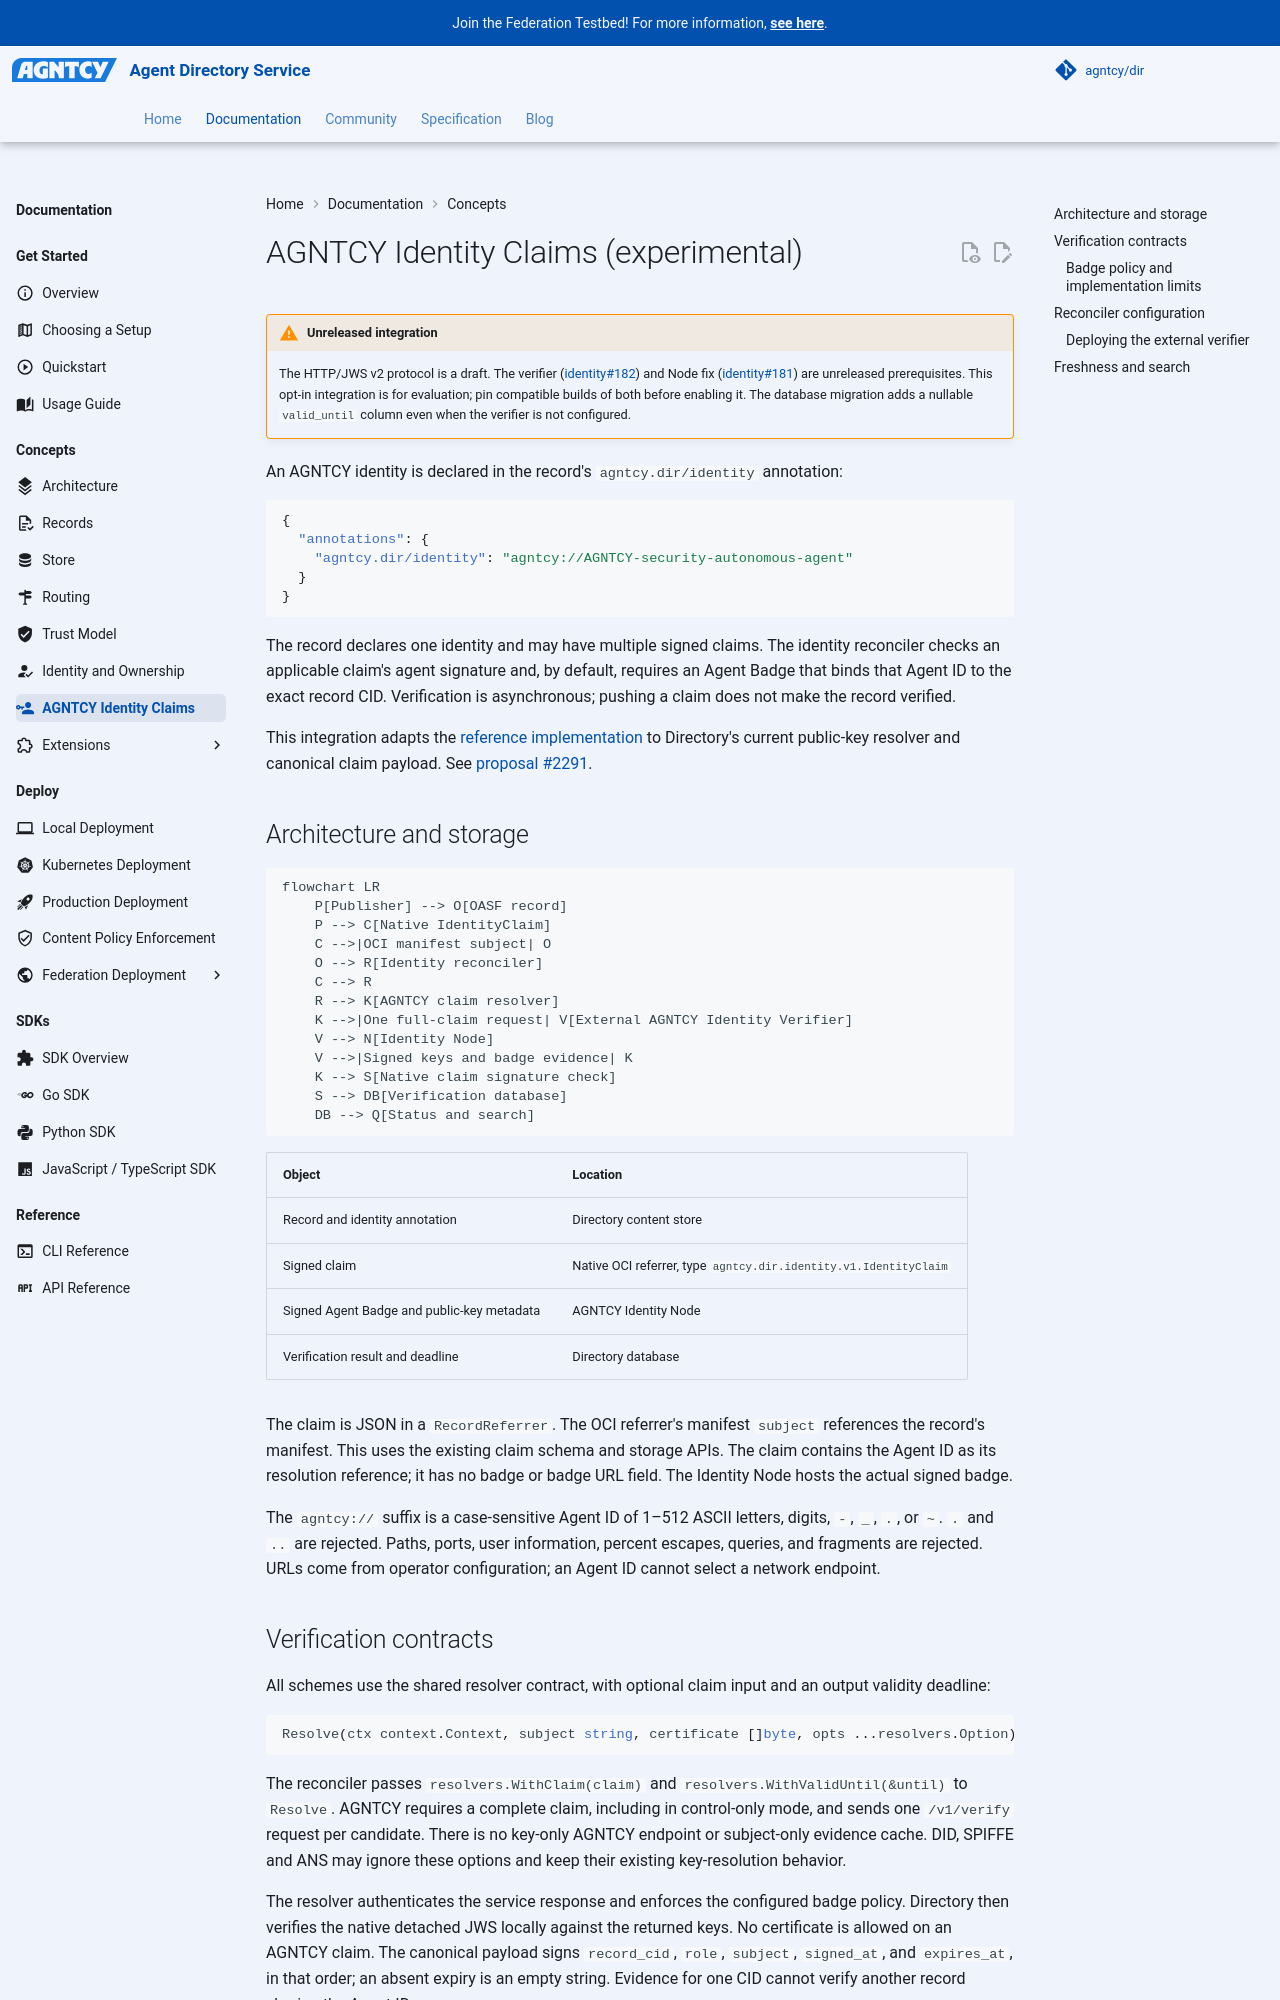

repository: agntcy/dir · page: 1.9.0/dir/dir-component-identity-agntcy/index.html · generator: mkdocs

---
icon: material/account-key
---

# AGNTCY Identity Claims (experimental)

!!! warning "Unreleased integration"
    The HTTP/JWS v2 protocol is a draft. The verifier ([identity#182](https://github.com/agntcy/identity/pull/182))
    and Node fix ([identity#181](https://github.com/agntcy/identity/pull/181)) are
    unreleased prerequisites. This opt-in integration is for evaluation; pin compatible
    builds of both before enabling it. The database migration adds a nullable
    `valid_until` column even when the verifier is not configured.

An AGNTCY identity is declared in the record's `agntcy.dir/identity` annotation:

```json
{
  "annotations": {
    "agntcy.dir/identity": "agntcy://AGNTCY-security-autonomous-agent"
  }
}
```

The record declares one identity and may have multiple signed claims. The identity
reconciler checks an applicable claim's agent signature and, by default, requires
an Agent Badge that binds that Agent ID to the exact record CID. Verification is
asynchronous; pushing a claim does not make the record verified.

This integration adapts the
[reference implementation](https://github.com/agntcy/agent-identity-demos/tree/2c891480a8afe7fdba2e22955e1c9f4d3fcd69ed/identity-claim-agent-badge-poc)
to Directory's current public-key resolver and canonical claim payload. See
[proposal #2291](https://github.com/agntcy/dir/issues/2291).

## Architecture and storage

```mermaid
flowchart LR
    P[Publisher] --> O[OASF record]
    P --> C[Native IdentityClaim]
    C -->|OCI manifest subject| O
    O --> R[Identity reconciler]
    C --> R
    R --> K[AGNTCY claim resolver]
    K -->|One full-claim request| V[External AGNTCY Identity Verifier]
    V --> N[Identity Node]
    V -->|Signed keys and badge evidence| K
    K --> S[Native claim signature check]
    S --> DB[Verification database]
    DB --> Q[Status and search]
```

| Object | Location |
|---|---|
| Record and identity annotation | Directory content store |
| Signed claim | Native OCI referrer, type `agntcy.dir.identity.v1.IdentityClaim` |
| Signed Agent Badge and public-key metadata | AGNTCY Identity Node |
| Verification result and deadline | Directory database |

The claim is JSON in a `RecordReferrer`. The OCI referrer's manifest `subject`
references the record's manifest. This uses the existing claim schema and storage
APIs. The claim contains the Agent ID as its resolution reference; it has no badge
or badge URL field. The Identity Node hosts the actual signed badge.

The `agntcy://` suffix is a case-sensitive Agent ID of 1–512 ASCII letters, digits,
`-`, `_`, `.`, or `~`. `.` and `..` are rejected. Paths, ports, user information,
percent escapes, queries, and fragments are rejected. URLs come from operator
configuration; an Agent ID cannot select a network endpoint.
